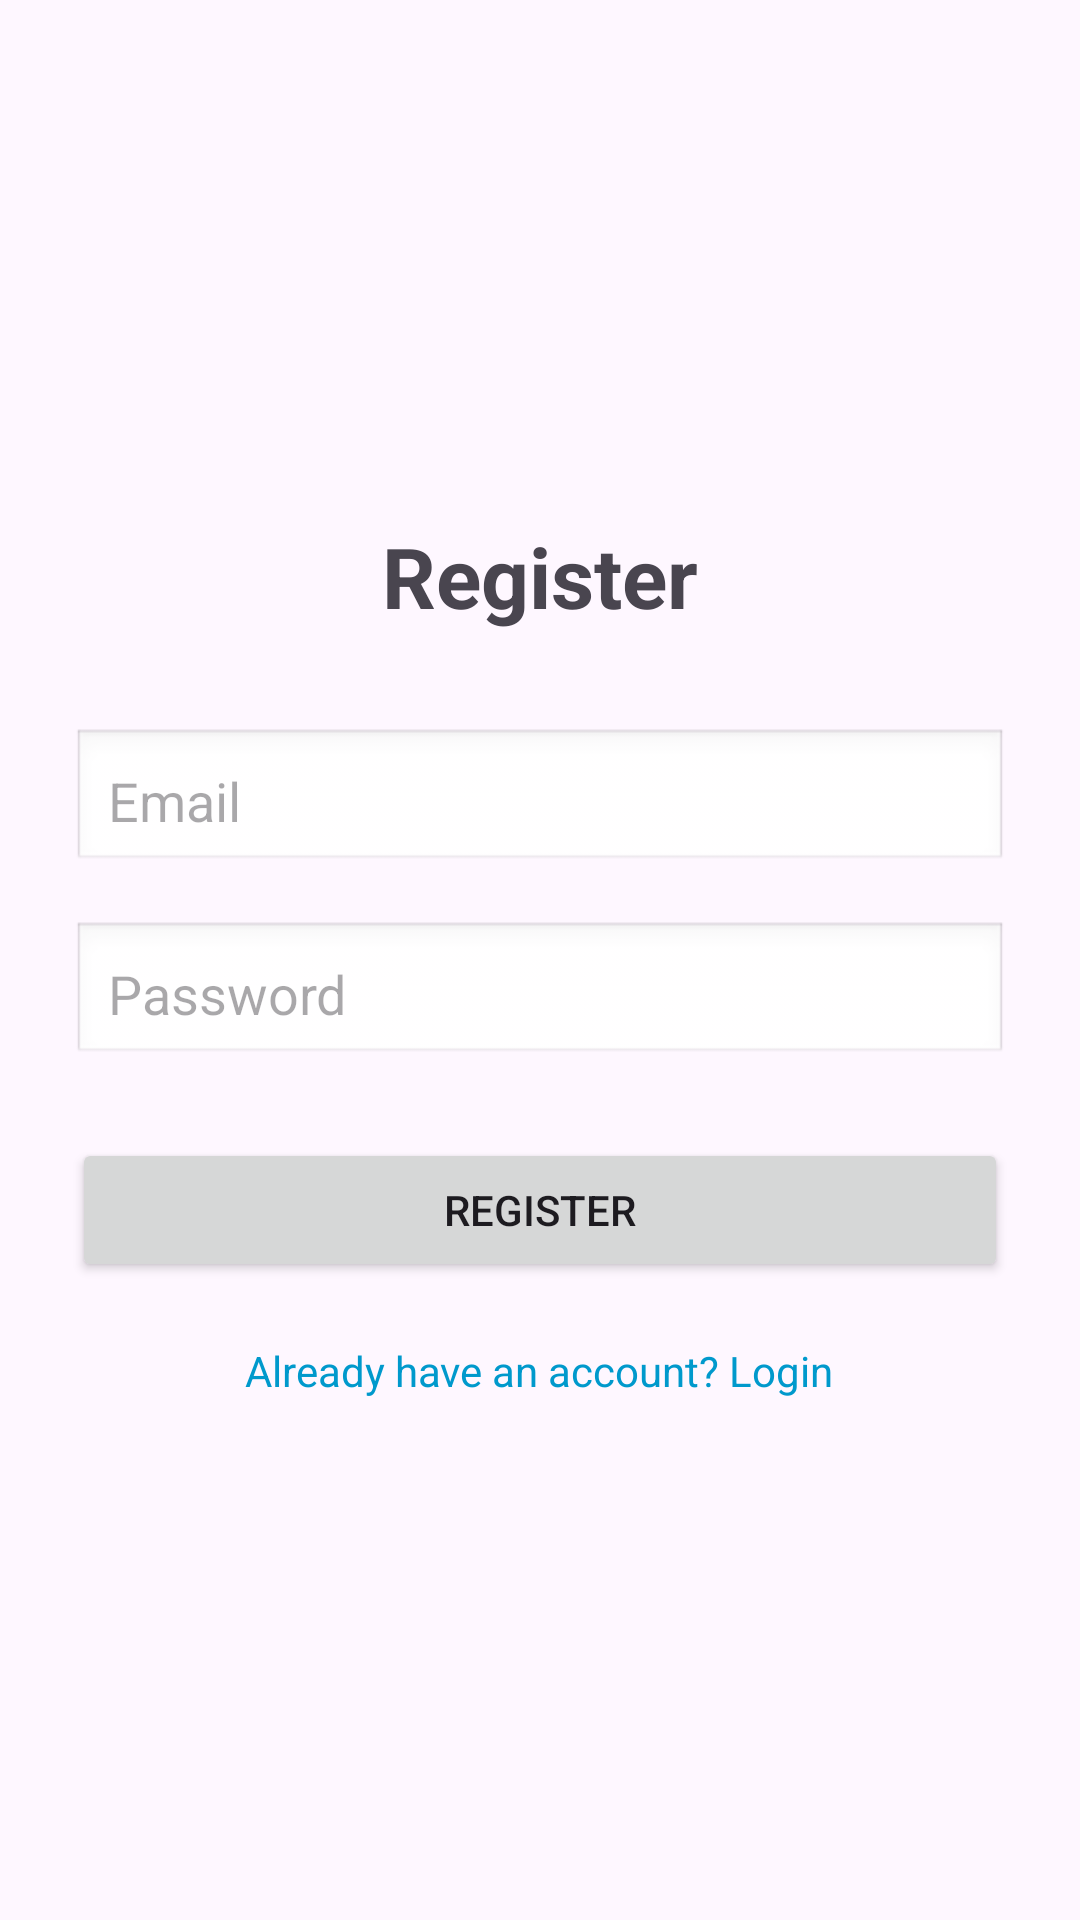

Layout XML and referenced resources for this Android screen:
<!-- AndroidManifest.xml: application theme Theme.WeatherApp -->
<!-- res/layout/activity_register.xml -->
<?xml version="1.0" encoding="utf-8"?>
<LinearLayout xmlns:android="http://schemas.android.com/apk/res/android"
    xmlns:tools="http://schemas.android.com/tools"
    android:layout_width="match_parent"
    android:layout_height="match_parent"
    android:gravity="center"
    android:orientation="vertical"
    android:padding="24dp"
    tools:context=".RegisterActivity">

    <TextView
        android:id="@+id/tvRegisterTitle"
        android:layout_width="wrap_content"
        android:layout_height="wrap_content"
        android:text="Register"
        android:textSize="28sp"
        android:textStyle="bold"
        android:layout_marginBottom="32dp" />

    <EditText
        android:id="@+id/etRegEmail"
        android:layout_width="match_parent"
        android:layout_height="wrap_content"
        android:hint="Email"
        android:inputType="textEmailAddress"
        android:padding="12dp"
        android:background="@android:drawable/edit_text"
        android:layout_marginBottom="16dp" />

    <EditText
        android:id="@+id/etRegPassword"
        android:layout_width="match_parent"
        android:layout_height="wrap_content"
        android:hint="Password"
        android:inputType="textPassword"
        android:padding="12dp"
        android:background="@android:drawable/edit_text"
        android:layout_marginBottom="24dp" />

    <Button
        android:id="@+id/btnRegister"
        android:layout_width="match_parent"
        android:layout_height="wrap_content"
        android:text="Register" />

    <TextView
        android:id="@+id/tvLoginLink"
        android:layout_width="wrap_content"
        android:layout_height="wrap_content"
        android:text="Already have an account? Login"
        android:textSize="14sp"
        android:textColor="@android:color/holo_blue_dark"
        android:layout_marginTop="20dp" />

</LinearLayout>
<!-- resources referenced by this layout -->
<resources>
  <style name="Theme.WeatherApp" parent="Base.Theme.WeatherApp" />
  <style name="Base.Theme.WeatherApp" parent="Theme.Material3.DayNight.NoActionBar">
          
          <item name="colorPrimary">@android:color/white</item>
          <item name="colorOnPrimary">@android:color/black</item>
      </style>
</resources>
